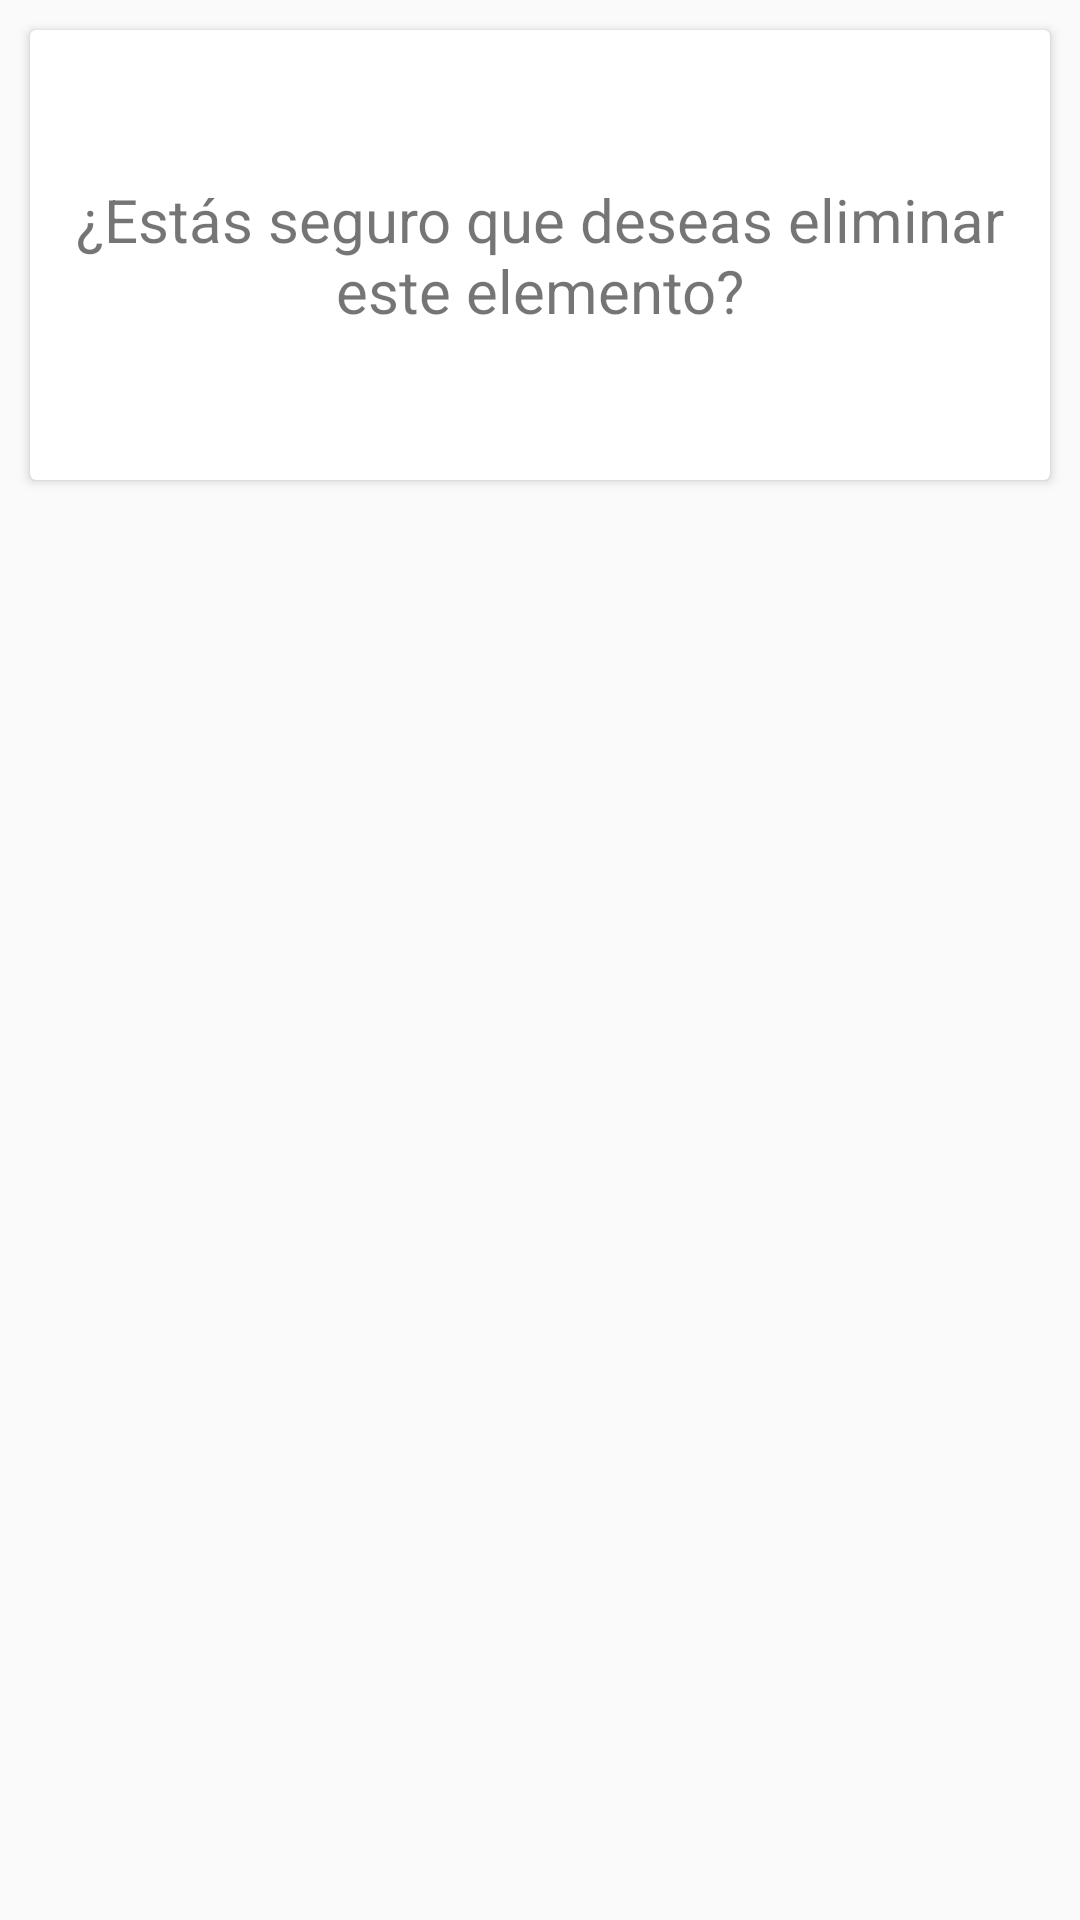

Here is an Android app screen rendered from its layout file. Give the layout XML and the strings, colors and styles it references.
<!-- AndroidManifest.xml: application theme AppTheme -->
<!-- res/layout/dialog_layout.xml -->
<?xml version="1.0" encoding="utf-8"?>
<RelativeLayout xmlns:android="http://schemas.android.com/apk/res/android"
              android:orientation="vertical"
              android:layout_width="match_parent"
              android:layout_height="match_parent">

    <android.support.v7.widget.CardView
        android:layout_width="match_parent"
        android:layout_height="150dp"
        android:layout_margin="10dp"
        >

        <TextView
            android:layout_width="match_parent"
            android:layout_height="match_parent"
            android:gravity="center"
            android:textSize="20sp"
            android:text="¿Estás seguro que deseas eliminar este elemento?"
            />


    </android.support.v7.widget.CardView>

</RelativeLayout>
<!-- resources referenced by this layout -->
<resources>
  <style name="AppTheme" parent="Theme.AppCompat.Light.DarkActionBar">
          
          <item name="colorPrimary">@color/colorPrimary</item>
          <item name="colorPrimaryDark">@color/colorPrimaryDark</item>
          <item name="colorAccent">@color/colorAccent</item>
      </style>
  <color name="colorPrimary">#b62323</color>
  <color name="colorPrimaryDark">#9f3036</color>
  <color name="colorAccent">#40ffd2</color>
</resources>
